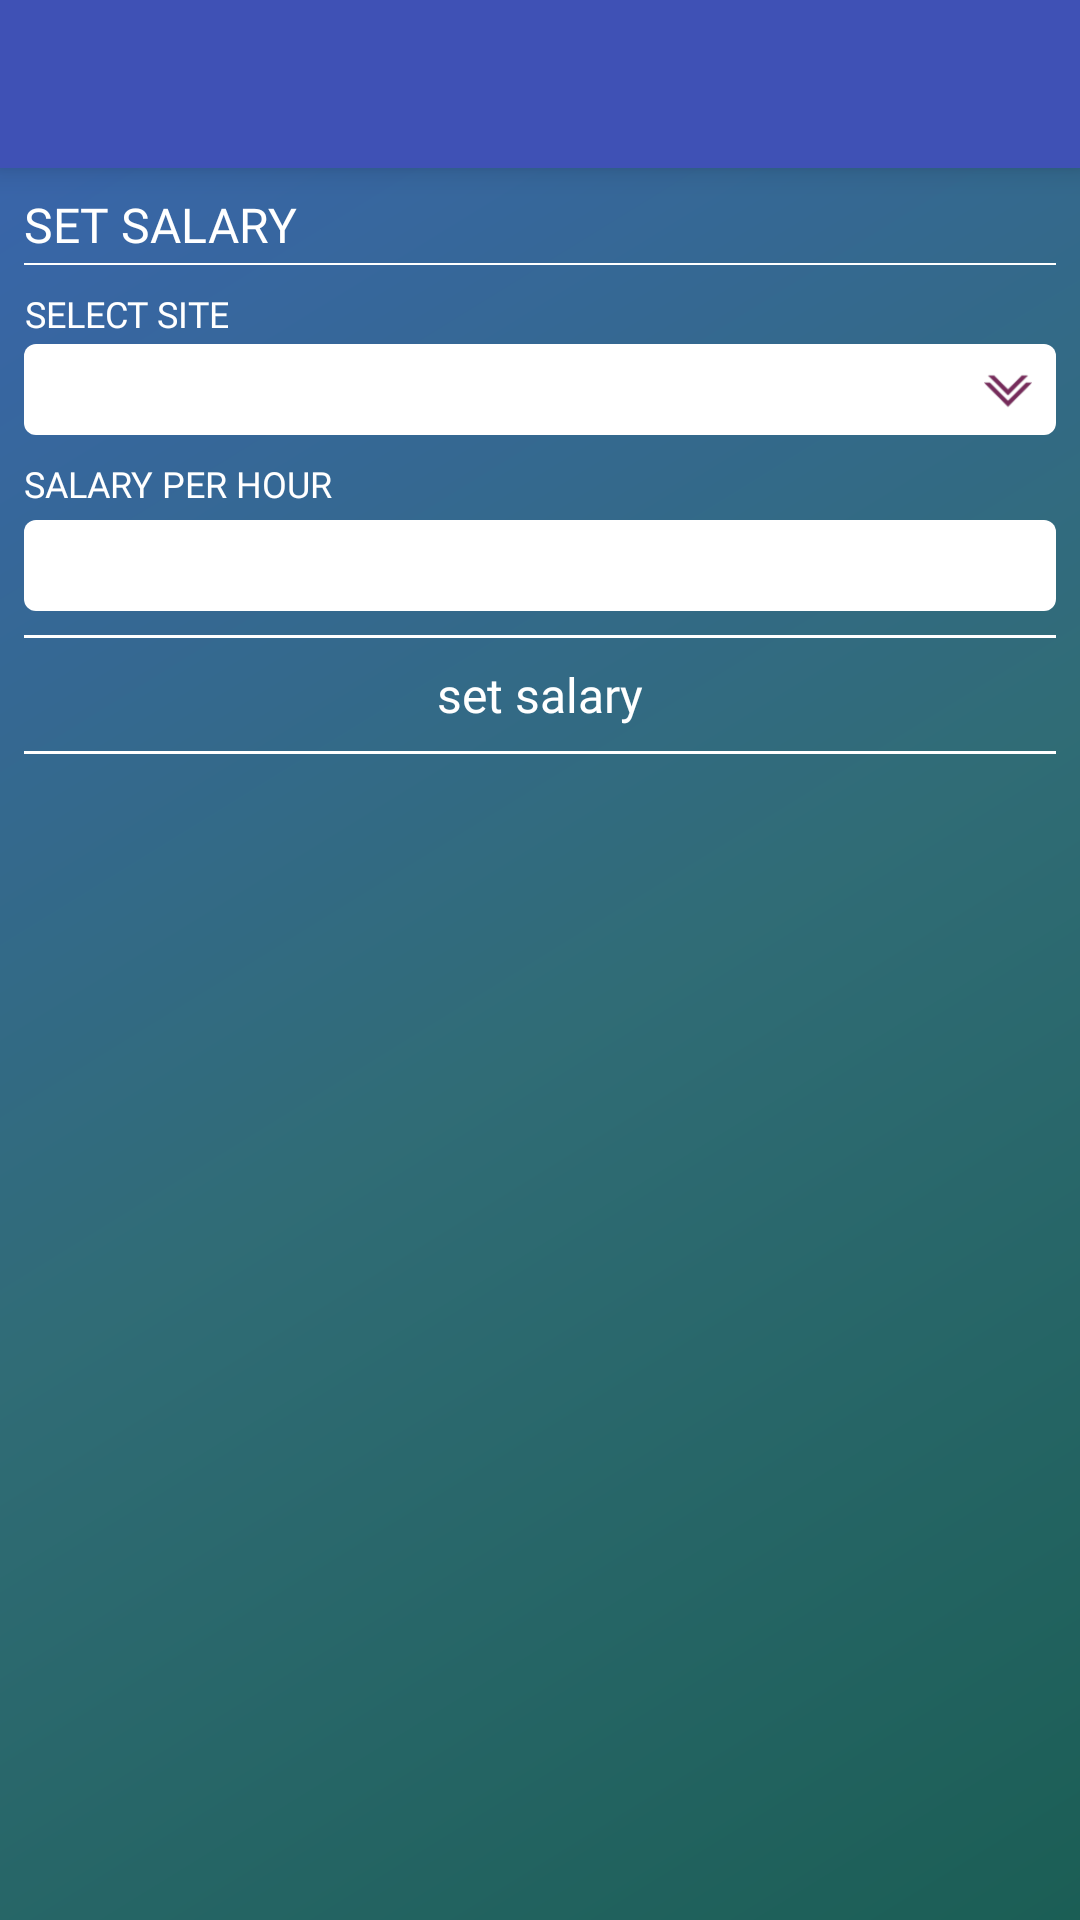

This screen was rendered from an Android layout file. Write that file and the resources it references.
<!-- AndroidManifest.xml: activity theme AppTheme -->
<!-- res/layout/activity_set_salary.xml -->
<?xml version="1.0" encoding="utf-8"?>
<LinearLayout xmlns:android="http://schemas.android.com/apk/res/android"
    android:layout_width="match_parent"
    android:layout_height="match_parent"
    android:gravity="center"
    android:orientation="vertical"
    android:transitionName="@string/transition_adminhome_salary">

    <include layout="@layout/item_toolbar" />

    <ScrollView
        android:layout_width="match_parent"
        android:layout_height="0dp"
        android:layout_weight="80"
        android:background="@drawable/container_bg">

        <LinearLayout
            android:layout_width="match_parent"
            android:layout_height="wrap_content"
            android:orientation="vertical"
            android:padding="@dimen/default_margin">

            <TextView
                android:layout_width="wrap_content"
                android:layout_height="match_parent"
                android:fontFamily="@font/roboto"
                android:gravity="center"
                android:text="@string/set_salary"
                android:textAllCaps="true"
                android:textColor="@color/white"
                android:textSize="@dimen/text_size_large"
                android:transitionName="@string/txt_adminhome_salary" />

            <View
                android:layout_width="match_parent"
                android:layout_height="0.5dp"
                android:layout_marginTop="@dimen/quad_margin"
                android:background="@color/home_btn_strock" />

            <TextView
                android:layout_width="wrap_content"
                android:layout_height="match_parent"
                android:layout_marginTop="@dimen/default_margin"
                android:fontFamily="@font/roboto"
                android:gravity="center"
                android:text="@string/select_site_txt"
                android:textAllCaps="true"
                android:textColor="@color/white"
                android:textSize="@dimen/text_size_medium" />

            <RelativeLayout
                android:layout_width="match_parent"
                android:layout_height="wrap_content"
                android:layout_marginTop="@dimen/quad_margin"
                android:background="@drawable/et_bg">

                <Spinner
                    android:id="@+id/spnr_admin_salary_to"
                    android:layout_width="match_parent"
                    android:layout_height="wrap_content"
                    android:layout_centerVertical="true"
                    android:background="@android:color/transparent" />

                <ImageView
                    android:id="@+id/iv_admin_create_site_report_down"
                    android:layout_width="wrap_content"
                    android:layout_height="wrap_content"
                    android:layout_alignParentEnd="true"
                    android:layout_alignParentRight="true"
                    android:layout_centerVertical="true"
                    android:layout_margin="@dimen/default_padding"
                    android:src="@drawable/down_arrow"
                    android:contentDescription="@string/app_name" />
            </RelativeLayout>

            <TextView
                android:layout_width="wrap_content"
                android:layout_height="match_parent"
                android:layout_marginTop="@dimen/default_margin"
                android:fontFamily="@font/roboto"
                android:gravity="center"
                android:text="@string/salary"
                android:textAllCaps="true"
                android:textColor="@color/white"
                android:textSize="@dimen/text_size_medium" />

            <EditText
                android:id="@+id/et_admin_salary"
                android:layout_width="match_parent"
                android:layout_height="wrap_content"
                android:layout_marginTop="@dimen/semi_margin"
                android:background="@drawable/et_bg"
                android:inputType="number"
                android:longClickable="true"
                android:maxLines="1"
                android:padding="@dimen/threefourth_padding"
                android:textColor="@color/text_color"
                android:textSize="@dimen/text_size_medium" />




            <View
                android:layout_width="match_parent"
                android:layout_height="1dp"
                android:layout_marginTop="@dimen/default_margin"
                android:background="@color/home_btn_strock" />

            <TextView
                android:id="@+id/tv_admin_salary_set"
                android:layout_width="match_parent"
                android:layout_height="wrap_content"
                android:fontFamily="@font/roboto"
                android:gravity="center"
                android:padding="@dimen/default_padding"
                android:text="@string/set_salary"
                android:textColor="@color/white"
                android:textSize="@dimen/text_size_large" />

            <View
                android:layout_width="match_parent"
                android:layout_height="1dp"
                android:background="@color/home_btn_strock" />
        </LinearLayout>
    </ScrollView>
</LinearLayout>
<!-- res/layout/item_toolbar.xml (included above) -->
<android.support.v7.widget.Toolbar xmlns:android="http://schemas.android.com/apk/res/android"
    xmlns:app="http://schemas.android.com/apk/res-auto"
    android:id="@+id/toolbar"
    android:layout_width="match_parent"
    android:layout_height="?attr/actionBarSize"
    android:background="@color/colorPrimary"
    android:elevation="6dp"
    app:popupTheme="@style/ThemeOverlay.AppCompat.Light"
    app:theme="@style/ThemeOverlay.AppCompat.Dark.ActionBar">

    <RelativeLayout
        android:layout_width="match_parent"
        android:layout_height="match_parent">



        <TextView
            android:id="@+id/tv_title"
            android:layout_width="wrap_content"
            android:layout_height="wrap_content"
            android:layout_centerVertical="true"
            android:layout_marginLeft="@dimen/default_padding"
            android:layout_marginStart="@dimen/default_padding"
            android:layout_toLeftOf="@+id/tv_name"
            android:layout_toStartOf="@+id/tv_name"
            android:fontFamily="@font/helvatica"
            android:textColor="@android:color/white"
            android:textStyle="bold" />

        <TextView
            android:id="@+id/tv_name"
            android:layout_width="wrap_content"
            android:layout_height="wrap_content"
            android:layout_alignParentEnd="true"
            android:layout_alignParentRight="true"
            android:layout_centerVertical="true"
            android:layout_marginEnd="@dimen/semi_margin"
            android:layout_marginRight="@dimen/semi_margin"
            android:fontFamily="@font/monotype"
            android:paddingEnd="@dimen/semi_padding"
            android:paddingLeft="@dimen/semi_padding"
            android:paddingRight="@dimen/semi_padding"
            android:paddingStart="@dimen/semi_padding"
            android:textColor="@android:color/white"
            android:textStyle="bold" />


    </RelativeLayout>
</android.support.v7.widget.Toolbar>
<!-- resources referenced by this layout -->
<resources>
  <color name="colorPrimary">#3F51B5</color>
  <color name="home_btn_strock">#FFFFFF</color>
  <color name="text_color">#2d5074</color>
  <color name="white">#ffffff</color>
  <dimen name="default_margin">10dp</dimen>
  <dimen name="default_padding">10dp</dimen>
  <dimen name="quad_margin">2.5dp</dimen>
  <dimen name="semi_margin">5dp</dimen>
  <dimen name="semi_padding">5dp</dimen>
  <dimen name="text_size_large">18dp</dimen>
  <dimen name="text_size_medium">14dp</dimen>
  <dimen name="threefourth_padding">7.5dp</dimen>
  <!-- drawable container_bg (drawable) -->
  <?xml version="1.0" encoding="UTF-8"?>
  <shape xmlns:android="http://schemas.android.com/apk/res/android" android:shape="rectangle" >
  
      <gradient
          android:angle="135"
          android:centerColor="@color/centre_container_bg"
          android:endColor="@color/end_container_bg"
          android:startColor="@color/start_container_bg"
          android:type="linear" />
  
      <corners
          android:radius="0dp"/>
  
  </shape>
  <!-- drawable down_arrow: png bitmap (drawable-hdpi, 748 bytes) -->
  <!-- drawable et_bg (drawable) -->
  <?xml version="1.0" encoding="utf-8"?>
  <shape xmlns:android="http://schemas.android.com/apk/res/android">
  <solid android:color="@color/white"/>
      <corners android:radius="@dimen/semi_margin"/>
  </shape>
  <string name="app_name">Work Manager</string>
  <string name="salary">salary per hour</string>
  <string name="select_site_txt">select site</string>
  <string name="set_salary">set salary</string>
  <string name="transition_adminhome_salary">adminhome_salary</string>
  <string name="txt_adminhome_salary">txt_adminhome_salary</string>
  <style name="AppTheme" parent="Theme.AppCompat.Light.DarkActionBar">
          <item name="android:windowDisablePreview">true</item>
          <item name="windowNoTitle">true</item>
          <item name="windowActionBar">false</item>
          <item name="colorPrimary">@color/colorPrimary</item>
          <item name="colorPrimaryDark">@color/colorPrimaryDark</item>
          <item name="colorAccent">@color/colorAccent</item>
          <item name="android:textColorPrimary">@color/text_color</item>
          <item name="android:statusBarColor">@color/colorPrimaryDark</item>
          <item name="android:windowContentTransitions">true</item>
      </style>
  <color name="centre_container_bg">#306c76</color>
  <color name="end_container_bg">#3965aa</color>
  <color name="start_container_bg">#1b5e55</color>
  <color name="colorPrimaryDark">#303F9F</color>
  <color name="colorAccent">#FF4081</color>
</resources>
